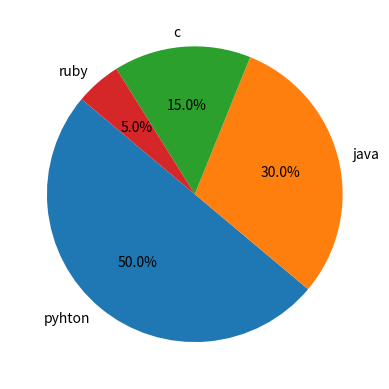

Write the Python code that produced this figure.
import numpy as np
import matplotlib.pyplot as plt

# plt.grid(True)
# plt.show()

# =np.linspace(0,10,100)
# y =np.sin(x)

# plt.plot(x,y, label='sin(x)',color='red', linestyle='--')
# plt.title="sin values"
# plt.xlabel='X-axis'
# plt.ylabel('Y-axis')
# plt.legend()

# x = np.random.rand(50)
# y = np.random.rand(50)
# plt.scatter(x,y)
# plt.show()


# categories = ["A","B","C","D"]
# values = [10,20,4,30]

# plt.bar(categories,values, color = "red")
# plt.title("bar graph")
# plt.xlabel("categories")
# plt.ylabel("values")
# plt.show()

labels = ["pyhton","java","c","ruby"]
size = [50,30,15,5]
plt.pie(size,labels=labels,autopct='%1.1f%%',startangle=140)
plt.show()
